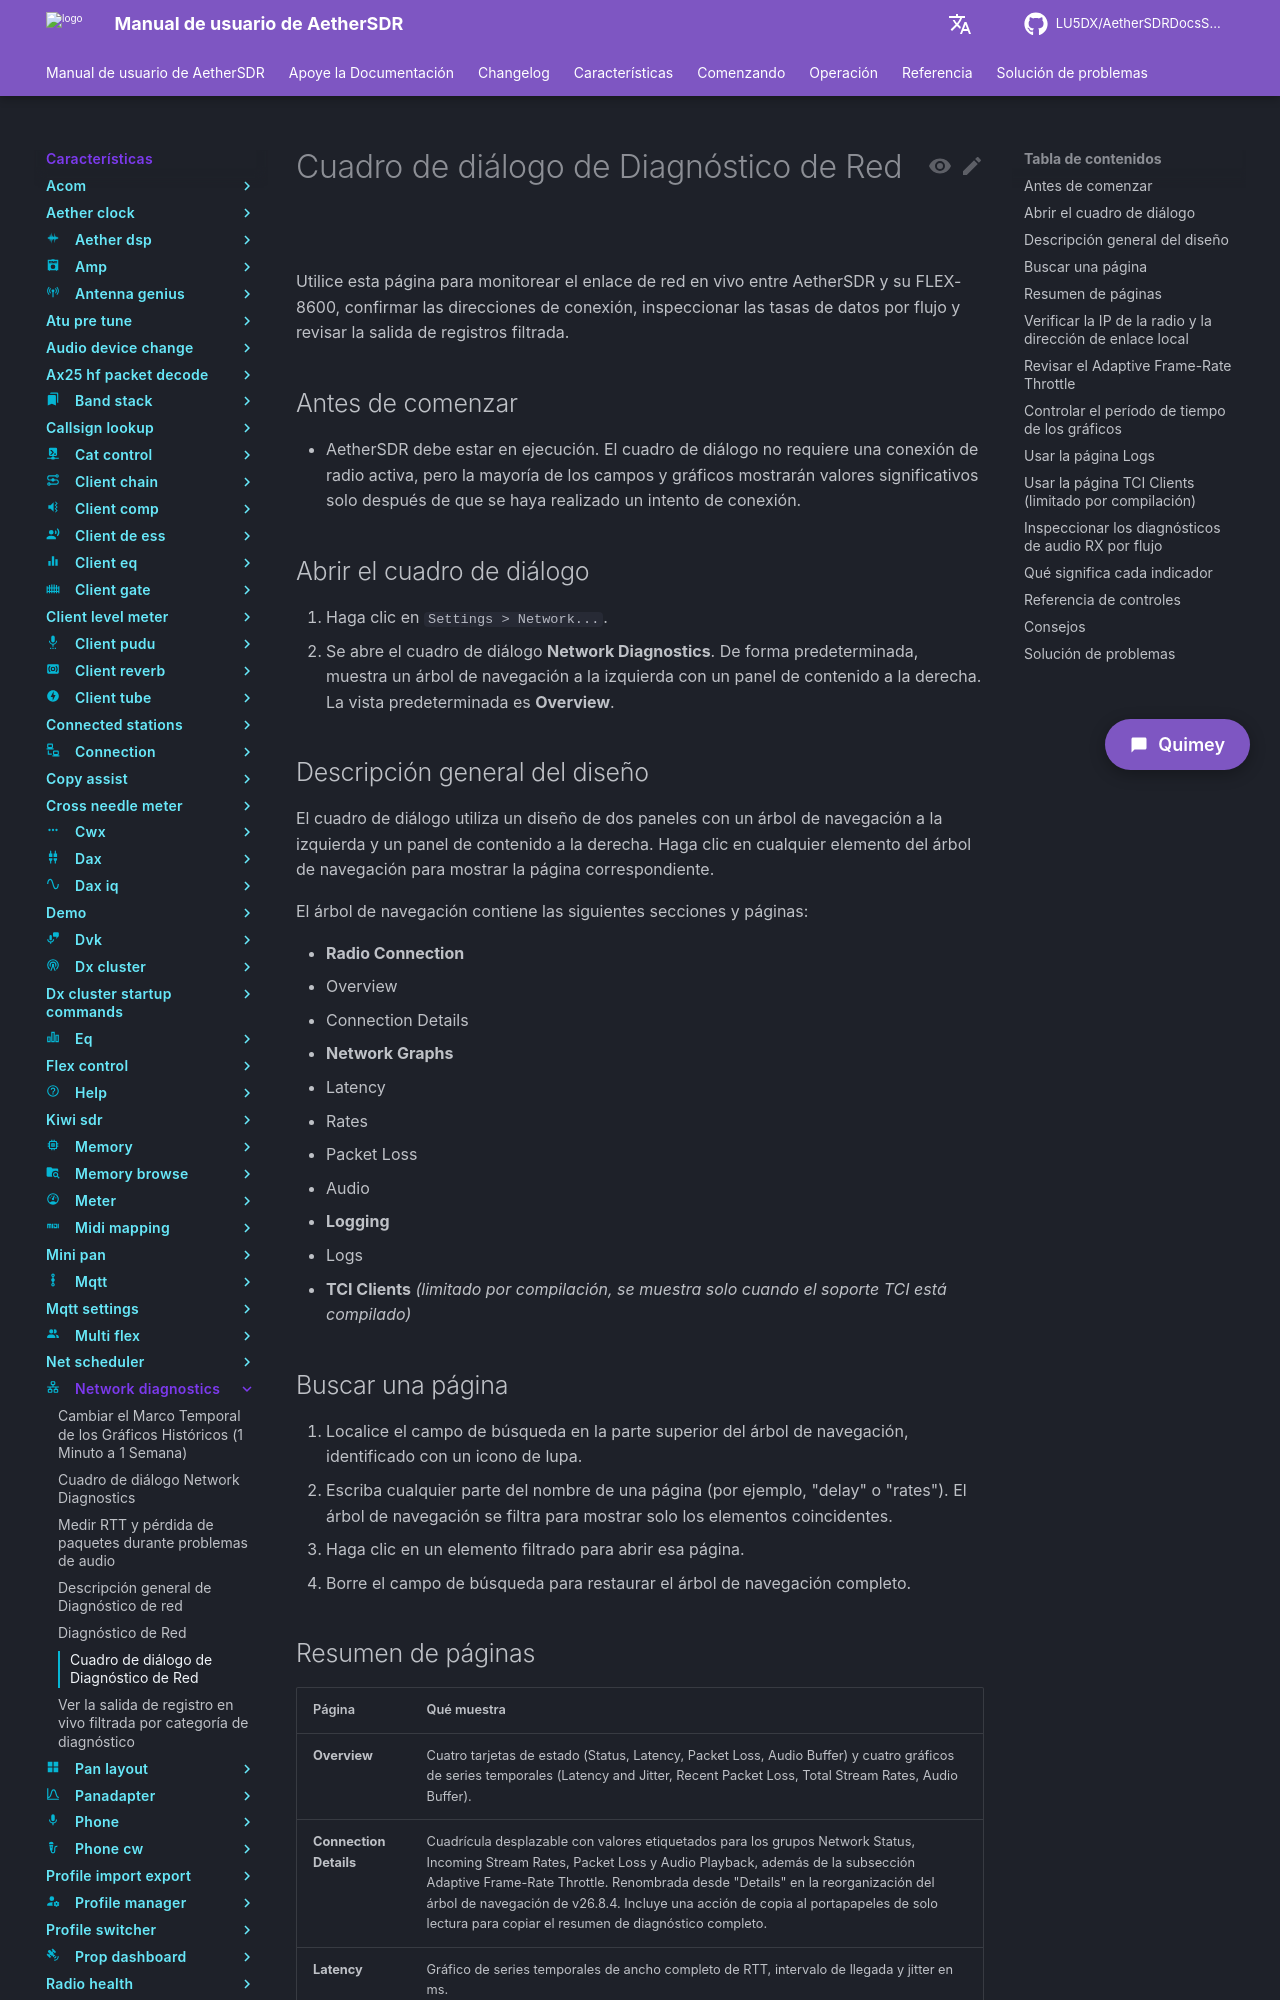

repository: LU5DX/AetherSDRDocsSpanish · page: 26.8.4/features/network-diagnostics/verify-the-radio-s-ip-and-local-bind-address/index.html · generator: mkdocs

# Cuadro de diálogo de Diagnóstico de Red

Utilice esta página para monitorear el enlace de red en vivo entre AetherSDR y su FLEX-8600, confirmar las direcciones de conexión, inspeccionar las tasas de datos por flujo y revisar la salida de registros filtrada.

## Antes de comenzar

- AetherSDR debe estar en ejecución. El cuadro de diálogo no requiere una conexión de radio activa, pero la mayoría de los campos y gráficos mostrarán valores significativos solo después de que se haya realizado un intento de conexión.

## Abrir el cuadro de diálogo

1. Haga clic en `Settings > Network...`.
2. Se abre el cuadro de diálogo **Network Diagnostics**. De forma predeterminada, muestra un árbol de navegación a la izquierda con un panel de contenido a la derecha. La vista predeterminada es **Overview**.

## Descripción general del diseño

El cuadro de diálogo utiliza un diseño de dos paneles con un árbol de navegación a la izquierda y un panel de contenido a la derecha. Haga clic en cualquier elemento del árbol de navegación para mostrar la página correspondiente.

El árbol de navegación contiene las siguientes secciones y páginas:

- **Radio Connection**
  - Overview
  - Connection Details
- **Network Graphs**
  - Latency
  - Rates
  - Packet Loss
  - Audio
- **Logging**
  - Logs
- **TCI Clients** *(limitado por compilación, se muestra solo cuando el soporte TCI está compilado)*

## Buscar una página

1. Localice el campo de búsqueda en la parte superior del árbol de navegación, identificado con un icono de lupa.
2. Escriba cualquier parte del nombre de una página (por ejemplo, "delay" o "rates"). El árbol de navegación se filtra para mostrar solo los elementos coincidentes.
3. Haga clic en un elemento filtrado para abrir esa página.
4. Borre el campo de búsqueda para restaurar el árbol de navegación completo.
